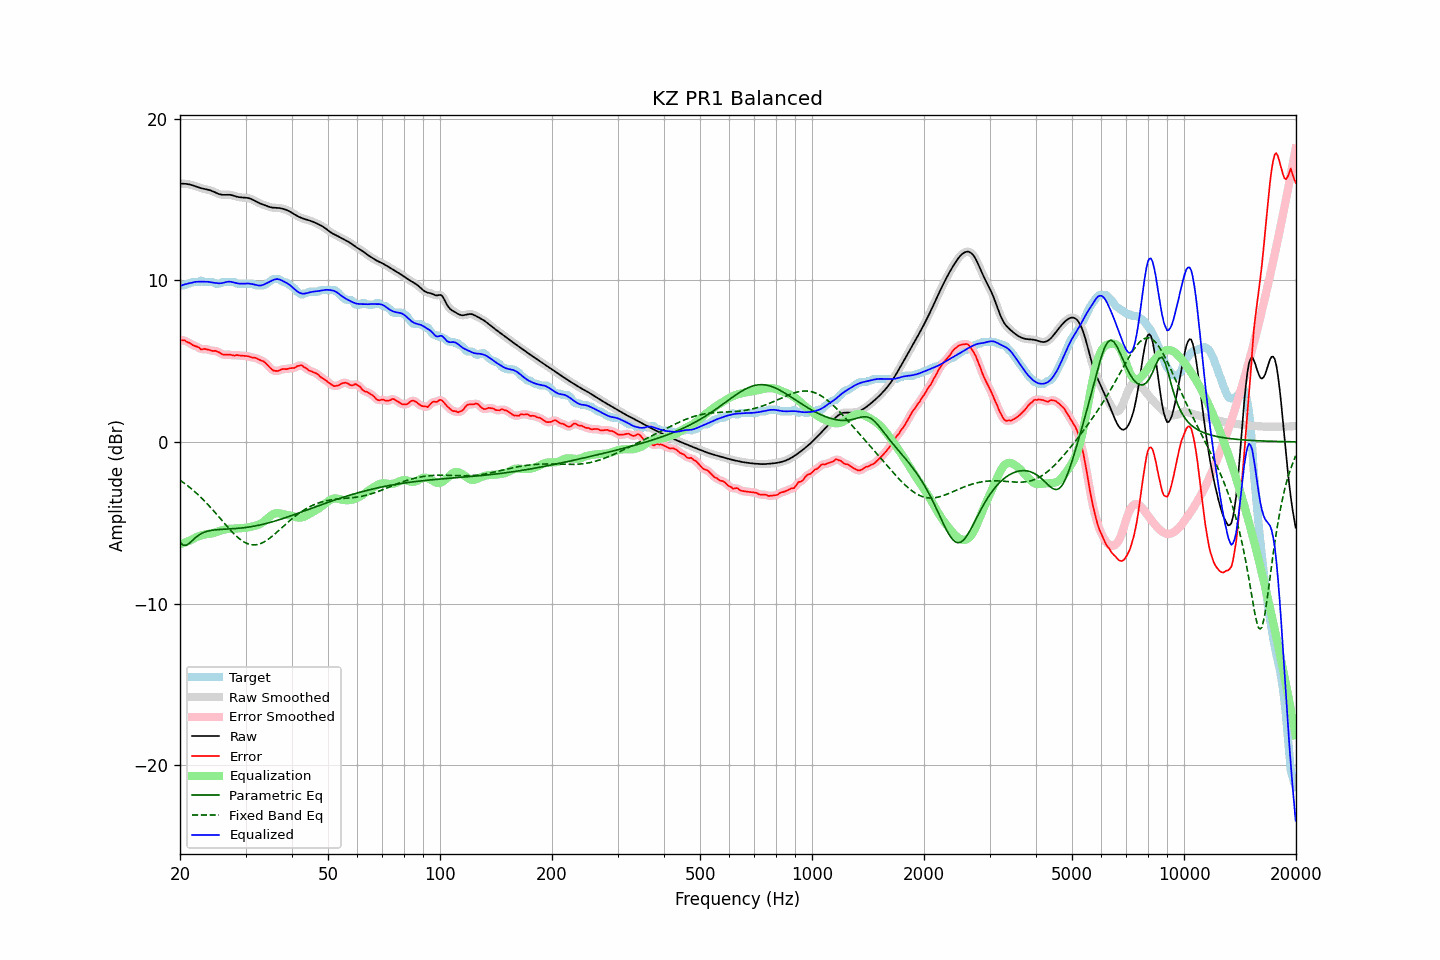

Data behind this chart, as committed beside it:
frequency, raw, error, smoothed, error_smoothed, equalization, parametric_eq, fixed_band_eq, equalized_raw, equalized_smoothed, target
20.00, 15.97, 6.28, 15.97, 6.29, -6.33, -6.21, -2.37, 9.65, 9.65, 9.69
20.20, 15.98, 6.29, 15.98, 6.29, -6.30, -6.30, -2.44, 9.68, 9.68, 9.69
20.40, 15.98, 6.29, 15.98, 6.28, -6.26, -6.39, -2.51, 9.71, 9.72, 9.69
20.61, 15.97, 6.28, 15.97, 6.25, -6.22, -6.39, -2.58, 9.75, 9.75, 9.69
20.81, 15.96, 6.20, 15.96, 6.22, -6.19, -6.39, -2.66, 9.77, 9.77, 9.76
21.02, 15.94, 6.15, 15.95, 6.17, -6.15, -6.32, -2.73, 9.80, 9.80, 9.79
21.23, 15.93, 6.13, 15.92, 6.10, -6.11, -6.26, -2.81, 9.82, 9.82, 9.80
21.44, 15.90, 6.05, 15.90, 6.05, -6.06, -6.16, -2.90, 9.84, 9.84, 9.85
21.66, 15.87, 5.98, 15.87, 5.99, -6.01, -6.07, -2.98, 9.86, 9.86, 9.89
21.87, 15.84, 5.95, 15.84, 5.94, -5.95, -5.98, -3.07, 9.89, 9.89, 9.89
22.09, 15.80, 5.91, 15.80, 5.91, -5.90, -5.89, -3.15, 9.90, 9.90, 9.89
22.31, 15.77, 5.88, 15.77, 5.87, -5.86, -5.82, -3.24, 9.91, 9.91, 9.89
22.54, 15.73, 5.83, 15.73, 5.81, -5.82, -5.74, -3.34, 9.91, 9.91, 9.90
22.76, 15.70, 5.72, 15.70, 5.76, -5.79, -5.69, -3.43, 9.91, 9.91, 9.98
22.99, 15.67, 5.73, 15.67, 5.74, -5.76, -5.64, -3.53, 9.91, 9.91, 9.94
23.22, 15.65, 5.76, 15.65, 5.73, -5.74, -5.60, -3.63, 9.91, 9.91, 9.89
23.45, 15.63, 5.74, 15.63, 5.74, -5.72, -5.56, -3.73, 9.91, 9.91, 9.89
23.69, 15.61, 5.72, 15.61, 5.72, -5.70, -5.53, -3.84, 9.91, 9.91, 9.89
23.92, 15.59, 5.70, 15.58, 5.69, -5.69, -5.50, -3.94, 9.90, 9.90, 9.89
24.16, 15.56, 5.67, 15.56, 5.66, -5.68, -5.48, -4.05, 9.88, 9.88, 9.89
24.40, 15.52, 5.63, 15.52, 5.64, -5.66, -5.47, -4.16, 9.86, 9.86, 9.89
24.65, 15.48, 5.63, 15.48, 5.63, -5.63, -5.45, -4.28, 9.84, 9.84, 9.85
24.89, 15.43, 5.64, 15.43, 5.62, -5.60, -5.44, -4.39, 9.83, 9.83, 9.79
25.14, 15.38, 5.59, 15.38, 5.60, -5.56, -5.43, -4.50, 9.82, 9.82, 9.79
25.39, 15.34, 5.55, 15.34, 5.55, -5.53, -5.42, -4.62, 9.81, 9.81, 9.79
25.65, 15.31, 5.51, 15.31, 5.49, -5.50, -5.42, -4.73, 9.81, 9.81, 9.80
25.91, 15.29, 5.43, 15.29, 5.44, -5.47, -5.41, -4.85, 9.82, 9.82, 9.87
26.16, 15.28, 5.39, 15.29, 5.40, -5.44, -5.40, -4.97, 9.84, 9.84, 9.89
26.43, 15.29, 5.40, 15.29, 5.39, -5.41, -5.40, -5.08, 9.87, 9.87, 9.89
26.69, 15.29, 5.40, 15.29, 5.40, -5.39, -5.39, -5.19, 9.90, 9.90, 9.89
26.96, 15.29, 5.40, 15.29, 5.40, -5.38, -5.39, -5.31, 9.91, 9.91, 9.89
27.23, 15.29, 5.40, 15.29, 5.39, -5.37, -5.38, -5.42, 9.91, 9.91, 9.89
27.50, 15.27, 5.38, 15.27, 5.37, -5.37, -5.38, -5.53, 9.90, 9.90, 9.89
27.77, 15.24, 5.35, 15.24, 5.36, -5.37, -5.37, -5.63, 9.87, 9.87, 9.89
28.05, 15.21, 5.33, 15.21, 5.35, -5.36, -5.36, -5.73, 9.85, 9.85, 9.88
28.33, 15.18, 5.37, 15.18, 5.36, -5.36, -5.36, -5.82, 9.82, 9.82, 9.81
28.62, 15.15, 5.36, 15.16, 5.36, -5.35, -5.35, -5.91, 9.80, 9.80, 9.79
28.90, 15.14, 5.35, 15.14, 5.35, -5.35, -5.34, -5.99, 9.79, 9.79, 9.79
29.19, 15.12, 5.33, 15.13, 5.34, -5.34, -5.33, -6.07, 9.79, 9.79, 9.79
29.48, 15.12, 5.33, 15.12, 5.33, -5.33, -5.32, -6.14, 9.79, 9.79, 9.79
29.78, 15.11, 5.32, 15.11, 5.32, -5.32, -5.31, -6.20, 9.79, 9.79, 9.79
30.08, 15.10, 5.31, 15.11, 5.31, -5.31, -5.29, -6.25, 9.80, 9.80, 9.79
30.38, 15.09, 5.30, 15.09, 5.30, -5.29, -5.28, -6.30, 9.80, 9.80, 9.79
30.68, 15.07, 5.28, 15.07, 5.27, -5.28, -5.27, -6.33, 9.79, 9.79, 9.79
30.99, 15.04, 5.25, 15.04, 5.25, -5.26, -5.25, -6.36, 9.78, 9.78, 9.79
31.30, 15.00, 5.21, 15.00, 5.23, -5.23, -5.23, -6.37, 9.76, 9.76, 9.79
31.61, 14.95, 5.21, 14.95, 5.21, -5.21, -5.22, -6.37, 9.74, 9.74, 9.74
31.93, 14.89, 5.20, 14.89, 5.19, -5.18, -5.20, -6.37, 9.71, 9.71, 9.69
32.24, 14.84, 5.15, 14.84, 5.15, -5.15, -5.18, -6.35, 9.69, 9.69, 9.69
32.57, 14.79, 5.10, 14.79, 5.10, -5.11, -5.16, -6.33, 9.67, 9.68, 9.69
32.89, 14.74, 5.05, 14.74, 5.06, -5.07, -5.13, -6.30, 9.68, 9.68, 9.69
33.22, 14.71, 5.02, 14.71, 5.02, -5.01, -5.11, -6.25, 9.69, 9.69, 9.69
33.55, 14.67, 4.98, 14.67, 4.97, -4.94, -5.09, -6.21, 9.73, 9.73, 9.69
33.89, 14.63, 4.91, 14.63, 4.90, -4.86, -5.06, -6.15, 9.77, 9.77, 9.73
34.23, 14.60, 4.80, 14.60, 4.80, -4.77, -5.04, -6.09, 9.82, 9.82, 9.80
34.57, 14.56, 4.70, 14.56, 4.70, -4.69, -5.01, -6.02, 9.87, 9.87, 9.86
34.92, 14.53, 4.59, 14.53, 4.59, -4.60, -4.98, -5.94, 9.92, 9.92, 9.93
35.27, 14.50, 4.50, 14.50, 4.50, -4.53, -4.96, -5.86, 9.97, 9.98, 10.00
35.62, 14.49, 4.42, 14.49, 4.43, -4.47, -4.93, -5.78, 10.02, 10.02, 10.07
35.97, 14.49, 4.40, 14.49, 4.39, -4.43, -4.90, -5.70, 10.05, 10.05, 10.09
... 635 more rows
